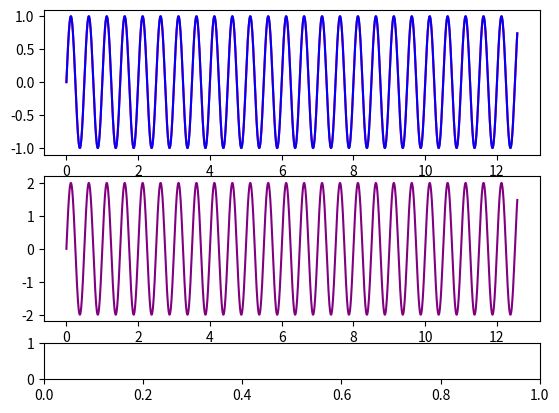

Write Python code to recreate this figure. (Note: this script raises an exception after producing the figure.)
#!/usr/bin/env python3
# -*- coding: utf-8 -*-
"""
Created on Tue Nov 14 23:55:34 2017

[redacted]
"""

#!/usr/bin/env python3
# -*- coding: utf-8 -*-
"""
Created on Tue Nov 14 22:47:06 2017

[redacted]
"""

import matplotlib.pyplot as plt
from matplotlib.widgets import Slider
from matplotlib.gridspec import GridSpec
import numpy as np

gs = GridSpec(3,1,height_ratios=[4,4,1])

fig = plt.figure()

NPOINTS = 2000

plt.close("all")

ts = np.linspace(0,4*np.pi,NPOINTS)

omega_base = 2
y1s = np.sin(2*np.pi * omega_base * ts)


plt.close("all")
fig = plt.figure()

ax1 = plt.subplot(gs[0])
ax2 = plt.subplot(gs[1])
sldax = plt.subplot(gs[2])

lin1 = ax1.plot(ts,y1s,c="red")[0]
lin2 = ax1.plot(ts,y1s,c="blue")[0]

linsum = ax2.plot(ts,2*y1s,c="purple")[0]

sldr = Slider(sldax,"frequency",0.9,1.1,1.0)


def update_freq(v):
    ys = np.sin(2*np.pi * (omega_base)*v * ts)
    lin2.set_data(ts,ys)
    linsum.set_data(ts,ys+y1s)
    fig.canvas.draw_idle()

sldr.on_changed(update_freq)


plt.show()
